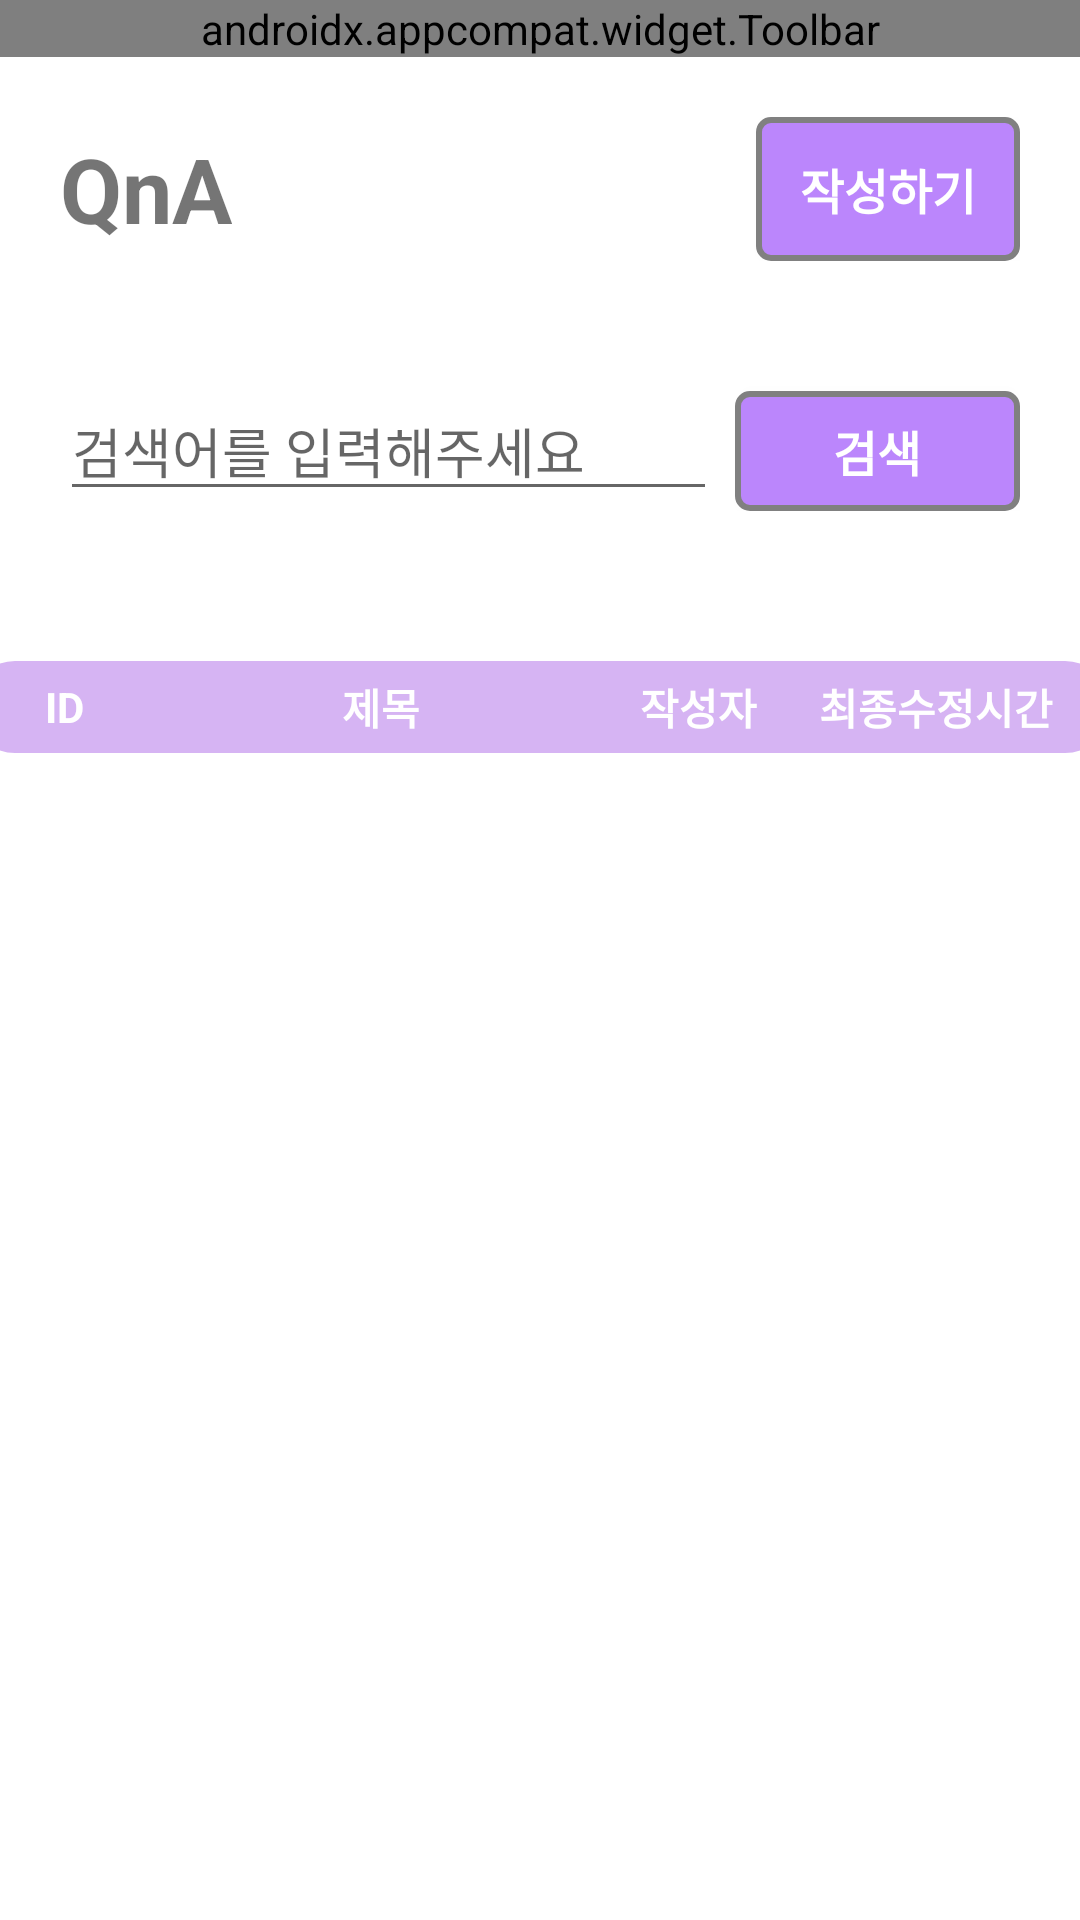

Write the Android layout XML for this screen, with the resource values it uses.
<!-- AndroidManifest.xml: application theme AppTheme -->
<!-- res/layout/activity_qna_list_view.xml -->
<?xml version="1.0" encoding="utf-8"?>
<LinearLayout xmlns:android="http://schemas.android.com/apk/res/android"
    android:layout_width="match_parent"
    android:layout_height="match_parent"
    android:background="#FFFFFF"
    android:orientation="vertical">

    <include layout="@layout/toolbar" />

    <LinearLayout
        android:layout_width="match_parent"
        android:layout_height="wrap_content"
        android:layout_gravity="center"
        android:layout_margin="20dp">

        <LinearLayout
            android:layout_width="match_parent"
            android:layout_height="wrap_content"
            android:orientation="horizontal">

            <TextView
                android:id="@+id/qna_title"
                android:layout_width="wrap_content"
                android:layout_height="wrap_content"
                android:layout_gravity="center"
                android:text="QnA"
                android:textStyle="bold"
                android:textSize="30sp" />
            <View
                android:layout_width="0dp"
                android:layout_height="0dp"
                android:layout_weight="1"/>
            <Button
                android:id="@+id/qna_write_btn"
                android:layout_width="wrap_content"
                android:layout_height="wrap_content"
                android:layout_gravity="right"
                style="@style/AppButton"
                android:onClick="goToQnaWrite"
                android:text="작성하기"
                android:textSize="16sp"
                android:textStyle="bold" />
        </LinearLayout>

    </LinearLayout>


    <LinearLayout
        android:layout_width="match_parent"
        android:layout_height="wrap_content"
        android:orientation="horizontal"
        android:layout_margin="20dp">

        <EditText
            android:id="@+id/qna_search"
            android:layout_width="wrap_content"
            android:layout_height="wrap_content"
            android:layout_weight="6"
            android:layout_marginRight="3dp"
            android:hint="검색어를 입력해주세요" />


        <Button
            android:id="@+id/qna_btn"
            style="@style/AppButton"
            android:layout_width="wrap_content"
            android:layout_height="40dp"
            android:layout_marginLeft="3dp"
            android:layout_weight="1"
            android:onClick="qna_searchBtn"
            android:text="검색"
            android:textSize="16sp"
            android:textStyle="bold" />
    </LinearLayout>

    <LinearLayout
        android:layout_width="380dp"
        android:layout_height="400dp"
        android:layout_gravity="center"
        android:layout_marginTop="30dp"
        android:orientation="vertical">

        <LinearLayout
            android:layout_width="match_parent"
            android:layout_height="wrap_content"
            android:background="@drawable/share_round_popup">

            <LinearLayout
                android:layout_width="0dp"
                android:layout_height="match_parent"
                android:layout_weight="1">

                <TextView
                    android:layout_width="match_parent"
                    android:layout_height="match_parent"
                    android:gravity="center"
                    android:text="ID"
                    android:textColor="@color/white"
                    android:textStyle="bold" />
            </LinearLayout>

            <LinearLayout
                android:layout_width="0dp"
                android:layout_height="match_parent"
                android:layout_weight="3">

                <TextView
                    android:layout_width="match_parent"
                    android:layout_height="match_parent"
                    android:gravity="center"
                    android:text="제목"
                    android:textColor="@color/white"
                    android:textStyle="bold" />
            </LinearLayout>

            <LinearLayout
                android:layout_width="0dp"
                android:layout_height="match_parent"
                android:layout_weight="1">

                <TextView
                    android:layout_width="match_parent"
                    android:layout_height="match_parent"
                    android:gravity="center"
                    android:text="작성자"
                    android:textColor="@color/white"
                    android:textStyle="bold" />

            </LinearLayout>

            <LinearLayout
                android:layout_width="0dp"
                android:layout_height="match_parent"
                android:layout_weight="2">

                <TextView
                    android:layout_width="match_parent"
                    android:layout_height="match_parent"
                    android:gravity="center"
                    android:text="최종수정시간"
                    android:textColor="@color/white"
                    android:textStyle="bold" />
            </LinearLayout>

        </LinearLayout>


        <ScrollView
            android:layout_width="match_parent"
            android:layout_height="match_parent"
            android:layout_margin="5dp">

            <androidx.recyclerview.widget.RecyclerView
                android:id="@+id/qnaRlist"
                android:layout_width="match_parent"
                android:layout_height="wrap_content"
                android:background="@color/white" />
        </ScrollView>

    </LinearLayout>

</LinearLayout>
<!-- res/layout/toolbar.xml (included above) -->
<?xml version="1.0" encoding="utf-8"?>
<FrameLayout xmlns:android="http://schemas.android.com/apk/res/android"
    xmlns:tools="http://schemas.android.com/tools"
    xmlns:app="http://schemas.android.com/apk/res-auto"
    android:layout_width="match_parent"
    android:layout_height="wrap_content"
    tools:showIn="@layout/activity_main">

    <androidx.appcompat.widget.Toolbar
        android:id="@+id/toolbar"
        android:layout_width="match_parent"
        android:layout_height="wrap_content"
        android:background="@color/purple_200"
        app:menu="@menu/toolbar_menu"
        app:title="@string/app_name"
        app:titleTextColor="@color/white">

    </androidx.appcompat.widget.Toolbar>
</FrameLayout>
<!-- res/layout/activity_main.xml (included above) -->
<?xml version="1.0" encoding="utf-8"?>
<androidx.constraintlayout.widget.ConstraintLayout xmlns:android="http://schemas.android.com/apk/res/android"
    xmlns:app="http://schemas.android.com/apk/res-auto"
    xmlns:tools="http://schemas.android.com/tools"
    android:layout_width="match_parent"
    android:layout_height="match_parent"
    tools:context=".MainActivity">

    <FrameLayout
        android:id="@+id/tabs_layout"
        android:layout_width="match_parent"
        android:layout_height="match_parent"
        android:layout_marginBottom="?attr/actionBarSize"/>

    <com.google.android.material.bottomnavigation.BottomNavigationView
        android:id="@+id/bottom_bar"
        android:layout_width="match_parent"
        android:layout_height="wrap_content"
        android:layout_gravity="bottom"
        app:itemIconTint="@drawable/tabs_item_color"
        app:itemTextColor="@drawable/tabs_item_color"
        app:itemBackground="@color/white"
        app:labelVisibilityMode="labeled"
        app:layout_constraintBottom_toBottomOf="parent"
        app:menu="@menu/tabs"/>

</androidx.constraintlayout.widget.ConstraintLayout>
<!-- resources referenced by this layout -->
<resources>
  <color name="purple_200">#FFBB86FC</color>
  <color name="white">#fff</color>
  <!-- drawable share_round_popup (drawable) -->
  <?xml version="1.0" encoding="utf-8"?>
  <shape xmlns:android="http://schemas.android.com/apk/res/android"
      android:id="@+id/shape_popup">
      <padding
          android:bottom="5dp"
          android:left="5dp"
          android:right="5dp"
          android:top="5dp" />
      <corners android:radius="15dp" />
      <solid android:color="#D6B4F3"/>
  </shape>
  <string name="app_name">ShieldBank</string>
  <style name="AppButton" parent="Widget.AppCompat.Button">
          <item name="android:background">@drawable/button_background</item>
          <item name="android:textColor">@android:color/white</item>
          <item name="android:textSize">16sp</item>
          
      </style>
  <style name="AppTheme" parent="Theme.MaterialComponents.Light.NoActionBar.Bridge">
          
  
          <item name="colorPrimary">@android:color/background_dark</item>
          <item name="colorPrimaryDark">@android:color/holo_blue_dark</item>
      </style>
  <!-- drawable button_background (drawable) -->
  <shape xmlns:android="http://schemas.android.com/apk/res/android">
      <solid android:color="@color/purple_200" />
      <corners android:radius="4dp" />
      <stroke
          android:color="@color/gray"
          android:width="2dp" />
  </shape>
  <color name="gray">#808080</color>
</resources>
